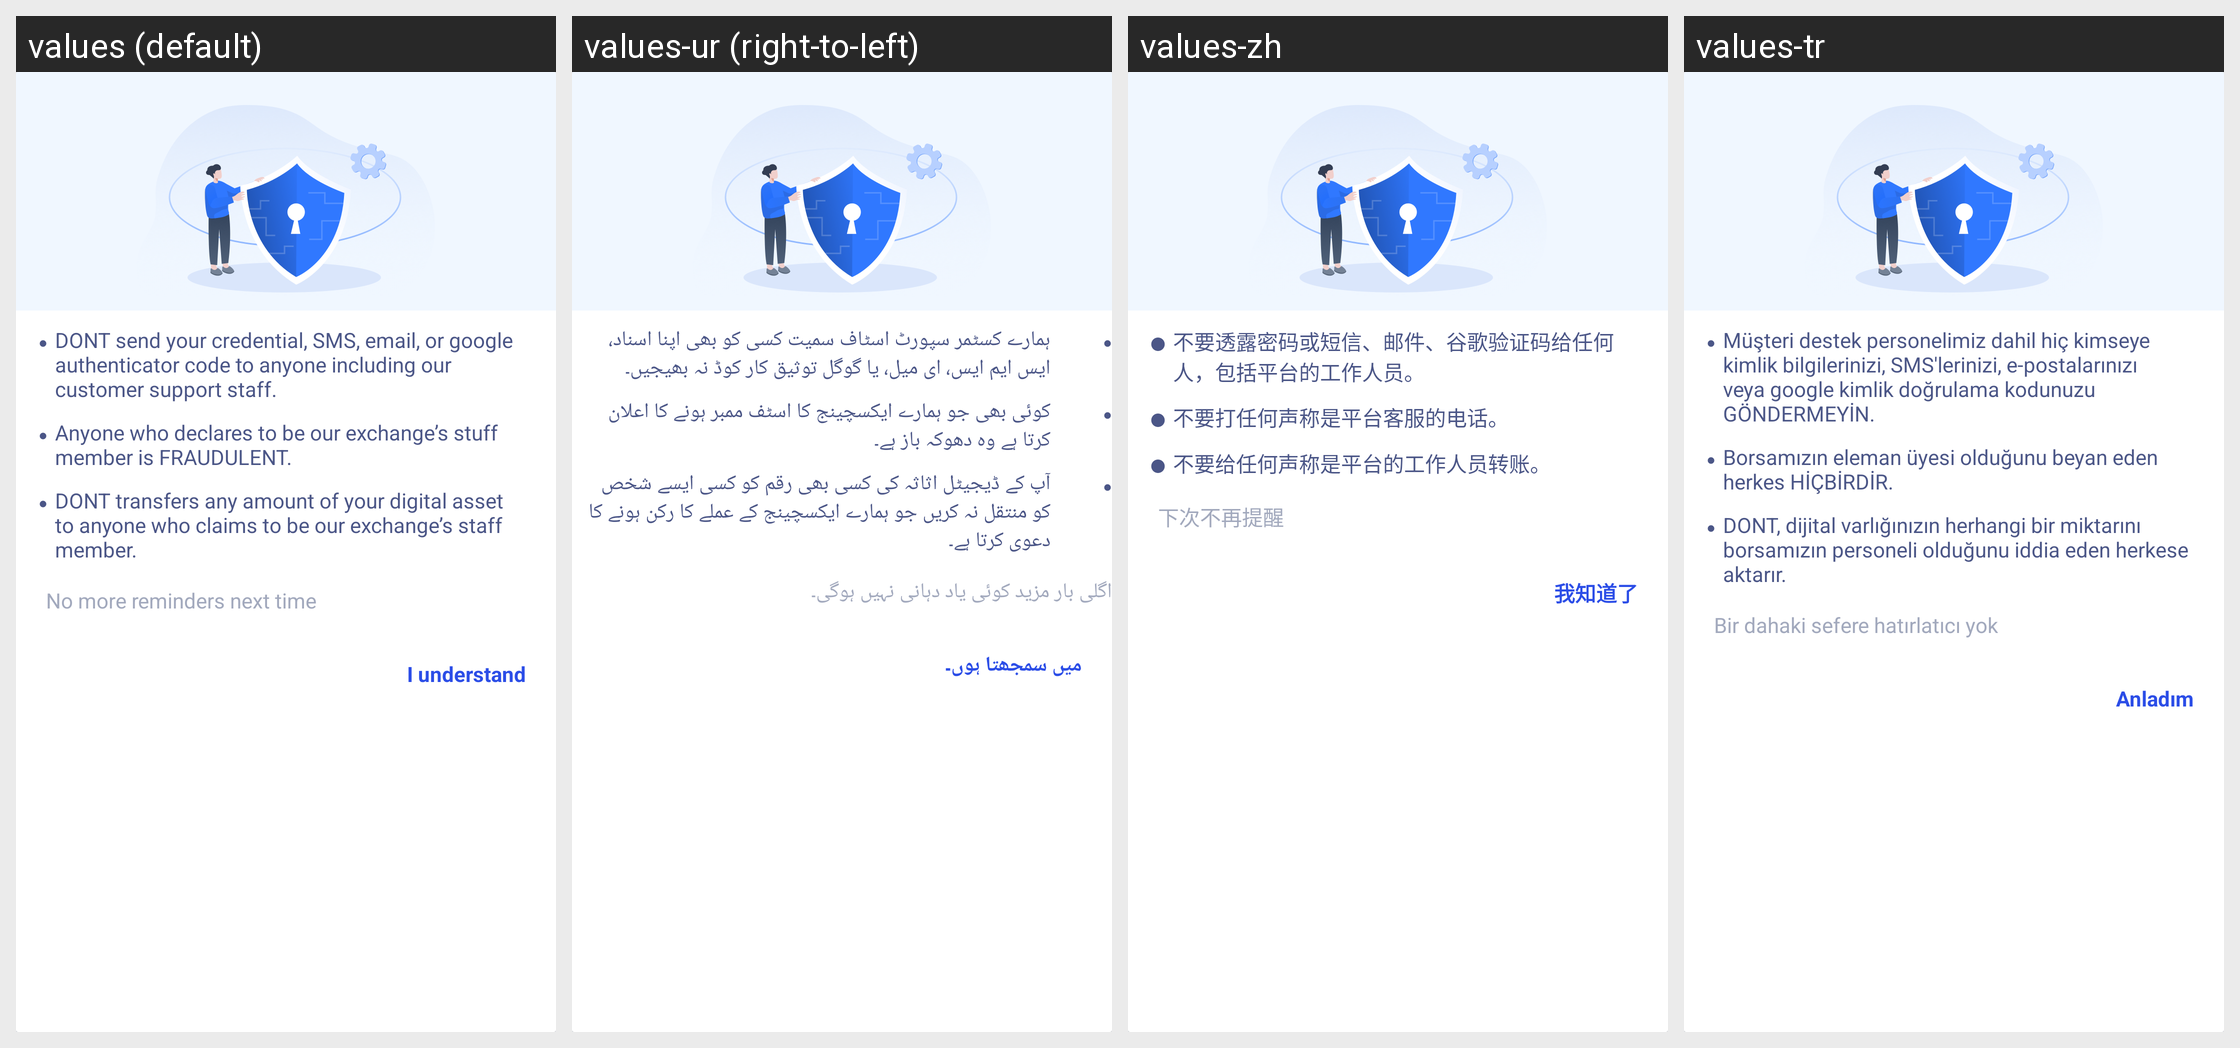

The same Android screen rendered under several of its app's locales, left to right. List the strings drawn on it with the default value and each locale's translation.
Android screen res/layout/sl_item_simple_safety_advice_dialog.xml rendered under 4 locales, left to right: values (default), values-ur (right-to-left), values-zh, values-tr. Device: Nexus 5 (rendered at 1080×1920; each locale shown at half size, 540×960, under a caption strip naming it); theme AppTheme.
Other locales in the repository, not shown: values-ar, values-bn, values-de, values-es-rES, values-fr, values-hi-rIN, values-ja-rJP, values-ko-rKR, values-pt, values-ru, values-th, values-vi-rVN, values-zh-rTW.
Strings drawn on this screen, with the default value and each locale's value (text and hints the layout hard-codes, and strings that could not be matched under every locale, appear in the picture but are not listed):

assets_security_advice_tips1
  values: DONT send your credential, SMS, email, or google authenticator code to anyone including our customer support staff.
  values-ur: ہمارے کسٹمر سپورٹ اسٹاف سمیت کسی کو بھی اپنا اسناد، ایس ایم ایس، ای میل، یا گوگل توثیق کار کوڈ نہ بھیجیں۔
  values-zh: 不要透露密码或短信、邮件、谷歌验证码给任何人，包括平台的工作人员。
  values-tr: Müşteri destek personelimiz dahil hiç kimseye kimlik bilgilerinizi, SMS'lerinizi, e-postalarınızı veya google kimlik doğrulama kodunuzu GÖNDERMEYİN.

assets_security_advice_tips2
  values: Anyone who declares to be our exchange’s stuff member is FRAUDULENT.
  values-ur: کوئی بھی جو ہمارے ایکسچینج کا اسٹف ممبر ہونے کا اعلان کرتا ہے وہ دھوکہ باز ہے۔
  values-zh: 不要打任何声称是平台客服的电话。
  values-tr: Borsamızın eleman üyesi olduğunu beyan eden herkes HİÇBİRDİR.

assets_security_advice_tips3
  values: DONT transfers any amount of your digital asset to anyone who claims to be our exchange’s staff member.
  values-ur: آپ کے ڈیجیٹل اثاثہ کی کسی بھی رقم کو کسی ایسے شخص کو منتقل نہ کریں جو ہمارے ایکسچینج کے عملے کا رکن ہونے کا دعوی کرتا ہے۔
  values-zh: 不要给任何声称是平台的工作人员转账。
  values-tr: DONT, dijital varlığınızın herhangi bir miktarını borsamızın personeli olduğunu iddia eden herkese aktarır.

sl_str_no_longer_remind
  values: No more reminders next time
  values-ur: اگلی بار مزید کوئی یاد دہانی نہیں ہوگی۔
  values-zh: 下次不再提醒
  values-tr: Bir dahaki sefere hatırlatıcı yok

alert_common_i_understand
  values: I understand
  values-ur: میں سمجھتا ہوں۔
  values-zh: 我知道了
  values-tr: Anladım
